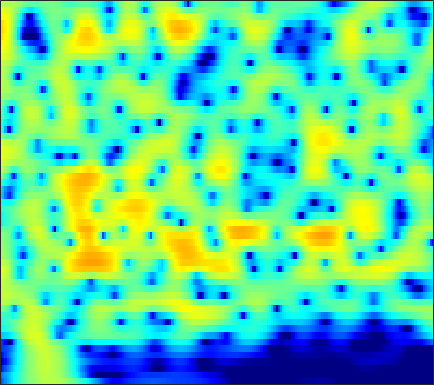

Values plotted in this chart, from the file beside it:
-14.22, -12.889, -11.234, -9.7051, -8.6336, -7.2961, -6.0584, -5.1907, -4.1155, -3.1304, -2.2316, -1.6117, -0.85659, -0.18103, 0.27415, 0.81398, 1.2783, 1.5776, 1.9118, 2.1727, 2.3616, 2.4564, 2.5197, 2.5116
-12.56, -11.67, -10.47, -9.244, -8.33, -7.13, -5.963, -5.117, -4.037, -3.02, -2.073, -1.412, -0.6004, 0.1283, 0.6188, 1.196, 1.684, 1.99, 2.318, 2.551, 2.691, 2.732, 2.701, 2.572
-17.48, -15.94, -13.95, -12.06, -10.72, -9.023, -7.44, -6.326, -4.939, -3.665, -2.501, -1.701, -0.7314, 0.1273, 0.6985, 1.363, 1.916, 2.258, 2.614, 2.859, 2.99, 3.014, 2.945, 2.761
-23.74, -20.93, -17.72, -14.94, -13.08, -10.84, -8.822, -7.445, -5.769, -4.261, -2.907, -1.989, -0.8879, 0.07599, 0.7113, 1.443, 2.045, 2.412, 2.789, 3.04, 3.164, 3.175, 3.08, 2.861
-18.15, -16.94, -15.23, -13.45, -12.1, -10.3, -8.561, -7.3, -5.703, -4.214, -2.846, -1.906, -0.7704, 0.2276, 0.8829, 1.632, 2.239, 2.599, 2.957, 3.174, 3.254, 3.226, 3.073, 2.791
-15.63, -15.42, -14.91, -14, -13.01, -11.36, -9.474, -8.013, -6.111, -4.336, -2.729, -1.645, -0.3667, 0.7181, 1.405, 2.158, 2.725, 3.032, 3.292, 3.387, 3.33, 3.192, 2.89, 2.467
-14.86, -16.19, -19.26, -26.58, -29.84, -17.91, -12.08, -9.047, -5.926, -3.48, -1.508, -0.2741, 1.091, 2.169, 2.802, 3.423, 3.803, 3.935, 3.915, 3.68, 3.241, 2.785, 2.03, 1.142
-8.801, -8.468, -8.069, -7.552, -6.931, -5.758, -4.301, -3.138, -1.605, -0.1713, 1.114, 1.958, 2.902, 3.62, 4.005, 4.308, 4.36, 4.232, 3.827, 3.133, 2.123, 1.135, -0.5372, -2.696
-6.195, -5.494, -4.622, -3.729, -3.031, -2.101, -1.196, -0.5275, 0.3496, 1.201, 1.994, 2.521, 3.101, 3.518, 3.708, 3.793, 3.667, 3.425, 2.88, 2.061, 0.9432, -0.1055, -1.807, -3.878
-5.051, -4.441, -3.709, -3.016, -2.52, -1.896, -1.262, -0.7442, 0.01563, 0.8052, 1.563, 2.073, 2.64, 3.061, 3.271, 3.4, 3.333, 3.149, 2.723, 2.094, 1.27, 0.5317, -0.6181, -1.916
-3.676, -3.451, -3.434, -3.785, -4.271, -4.918, -5.01, -4.438, -2.998, -1.312, 0.204, 1.144, 2.136, 2.852, 3.213, 3.463, 3.468, 3.337, 3, 2.532, 1.949, 1.439, 0.6881, -0.1315
-0.0132, -0.2812, -1.127, -2.749, -4.58, -8.055, -12.23, -10.67, -5.53, -2.002, 0.2898, 1.481, 2.586, 3.225, 3.432, 3.381, 3.021, 2.6, 1.915, 1.185, 0.516, 0.1356, -0.2115, -0.422
2.891, 2.72, 2.33, 1.898, 1.573, 1.106, 0.8368, 0.9122, 1.289, 1.73, 2.139, 2.386, 2.546, 2.384, 2.016, 1.189, -0.06004, -1.37, -3.786, -7.178, -11.07, -11.78, -8.846, -6.059
3.254, 3.196, 3.054, 2.868, 2.682, 2.431, 2.27, 2.176, 2.023, 1.867, 1.722, 1.574, 1.251, 0.7517, 0.2606, -0.591, -1.758, -2.863, -4.609, -6.477, -7.94, -8.229, -7.416, -6.066
3.094, 2.99, 2.794, 2.487, 2.224, 1.909, 1.596, 1.321, 0.9749, 0.7278, 0.5311, 0.363, 0.1041, -0.1451, -0.3506, -0.7171, -1.181, -1.544, -2.022, -2.459, -2.791, -2.909, -2.928, -2.788
3.312, 3.057, 2.587, 1.989, 1.488, 0.7111, -0.1499, -0.7185, -1.268, -1.588, -1.687, -1.59, -1.296, -0.9774, -0.7959, -0.6271, -0.5164, -0.4987, -0.5613, -0.6959, -0.8321, -0.9243, -1.015, -1.048
4.251, 3.85, 3.043, 1.973, 0.9019, -0.9665, -3.211, -5.13, -7.84, -9.033, -7.445, -5.643, -3.49, -1.936, -1.081, -0.2062, 0.3684, 0.5782, 0.62, 0.4526, 0.08015, -0.3358, -0.9268, -1.436
4.764, 4.357, 3.498, 2.267, 1.06, -0.7898, -3.204, -5.577, -8.565, -9.55, -7.947, -5.915, -3.586, -1.883, -0.8229, 0.3193, 1.031, 1.292, 1.353, 1.005, 0.09329, -1.024, -3.318, -7.268
3.074, 2.762, 2.112, 1.126, 0.2886, -1.128, -2.801, -3.841, -5.009, -5.992, -6.036, -5.521, -4.547, -3.314, -2.268, -1.052, -0.1606, 0.3584, 0.7706, 0.7727, 0.4301, -0.03501, -0.9542, -1.913
1.54, 1.291, 0.7012, -0.2046, -1.15, -2.782, -4.486, -6.207, -9.493, -13.38, -16.56, -14.64, -10.3, -6.745, -4.677, -2.715, -1.215, -0.3064, 0.5151, 1.034, 1.369, 1.48, 1.506, 1.523
1.195, 0.8874, 0.2083, -0.6828, -1.54, -2.685, -4.287, -5.74, -7.389, -9.302, -10.11, -9.272, -7.426, -5.051, -3.479, -1.808, -0.3917, 0.4341, 1.235, 1.834, 2.191, 2.33, 2.438, 2.426
1.045, 0.6452, -0.02465, -0.8682, -1.536, -2.671, -3.963, -4.439, -5.044, -5.272, -4.539, -3.949, -2.87, -1.475, -0.6055, 0.4836, 1.451, 1.948, 2.416, 2.657, 2.632, 2.504, 2.252, 1.897
0.3726, 0.2143, -0.219, -1.106, -2.117, -4.194, -6.574, -9.155, -11.87, -9.06, -5.308, -3.294, -0.9644, 0.7866, 1.724, 2.775, 3.407, 3.633, 3.701, 3.362, 2.686, 1.959, 0.6711, -0.722
-2.287, -1.691, -1.414, -1.609, -2.129, -2.983, -4.921, -6.007, -6.79, -5.306, -2.771, -1.122, 0.9254, 2.286, 3.118, 3.869, 4.15, 4.18, 3.821, 3.047, 1.791, 0.3998, -2.26, -6.581
-6.738, -5.104, -3.854, -2.937, -2.47, -2.057, -1.901, -1.521, -1.247, -0.5373, 0.1884, 0.791, 1.635, 2.229, 2.634, 2.894, 2.911, 2.763, 2.247, 1.505, 0.4355, -0.4573, -1.763, -3.003
-6.243, -5.23, -4.018, -2.986, -2.304, -1.69, -0.8847, -0.4905, 0.09041, 0.7245, 1.209, 1.66, 2.042, 2.385, 2.511, 2.492, 2.334, 2.018, 1.442, 0.6134, -0.3961, -1.238, -2.387, -3.325
-4.201, -3.963, -3.312, -2.738, -2.29, -1.601, -0.8478, -0.3674, 0.4494, 1.081, 1.74, 2.128, 2.53, 2.826, 2.895, 2.88, 2.611, 2.273, 1.604, 0.6012, -0.7503, -2.168, -4.648, -8.389
-4.906, -5.115, -5.466, -5.517, -5.309, -4.434, -3.522, -2.573, -1.377, -0.3578, 0.6175, 1.127, 1.77, 2.146, 2.344, 2.439, 2.319, 2.131, 1.649, 0.9975, 0.04917, -0.8069, -2.204, -3.698
-7.769, -9.266, -12.54, -16.03, -16.5, -12.8, -9.396, -7.104, -4.944, -3.234, -1.931, -1.187, -0.36, 0.1384, 0.4344, 0.6085, 0.6811, 0.6453, 0.5315, 0.3973, 0.2555, 0.2086, 0.1607, 0.2965
-7.084, -8.881, -11.26, -13.54, -14.06, -12.16, -10.06, -8.117, -6.414, -4.66, -3.531, -2.727, -2.046, -1.603, -1.456, -1.494, -1.599, -1.752, -1.78, -1.653, -1.222, -0.7692, -0.008909, 0.8502
-3.412, -4.321, -5.85, -7.191, -7.936, -8.581, -8.127, -7.482, -6.157, -4.689, -3.479, -2.765, -2.278, -2.142, -2.44, -3.163, -4.527, -5.73, -7.3, -7.366, -5.559, -3.844, -1.619, 0.2165
0.674, -0.5364, -2.535, -5.306, -8.244, -14.48, -17.16, -12.02, -6.9, -4.109, -2.174, -1.38, -0.7823, -0.8674, -1.266, -2.46, -4.477, -6.83, -11.07, -12.36, -7.735, -4.762, -1.85, 0.2067
3.558, 2.599, 1.269, -0.5134, -1.92, -3.553, -4.021, -3.543, -2.127, -0.9327, 0.1211, 0.5065, 0.8609, 0.7362, 0.5213, -0.1227, -0.8315, -1.47, -2.034, -2.262, -2.016, -1.646, -1.026, -0.4777
4.362, 4.052, 3.439, 2.8, 2.344, 1.758, 1.479, 1.246, 1.277, 1.224, 1.171, 1.069, 0.8161, 0.4622, 0.0732, -0.4426, -1.03, -1.377, -1.884, -2.259, -2.619, -2.892, -3.487, -4.303
4.611, 4.541, 4.275, 3.981, 3.711, 3.375, 2.962, 2.729, 2.263, 1.848, 1.238, 0.7674, -0.08738, -1.019, -1.798, -2.784, -3.652, -4.106, -4.463, -4.626, -4.794, -5.074, -5.779, -7.12
4.704, 4.566, 4.422, 4.176, 3.974, 3.706, 3.357, 3.095, 2.598, 1.968, 1.18, 0.3468, -0.9716, -2.823, -4.472, -7.369, -10.26, -11.4, -9.952, -7.867, -6.324, -5.646, -5.194, -5.29
3.715, 3.432, 3.073, 2.765, 2.619, 2.45, 2.431, 2.299, 2.201, 1.83, 1.255, 0.6239, -0.5825, -2.241, -4.028, -6.951, -10.56, -11.8, -9.48, -6.689, -4.593, -3.506, -2.542, -1.942
0.488, -0.3502, -1.612, -2.388, -2.504, -2.032, -1.177, -0.5102, 0.2159, 0.7365, 0.8854, 0.8769, 0.5352, -0.009151, -0.5101, -1.236, -1.748, -1.971, -1.871, -1.451, -0.922, -0.469, 0.03314, 0.4736
-3.323, -5.726, -10.26, -19.59, -19.16, -10.38, -6.295, -4.074, -2.216, -0.7945, 0.1517, 0.5971, 1.006, 1.131, 1.168, 1.056, 0.9, 0.8035, 0.6462, 0.5785, 0.5457, 0.5625, 0.6771, 0.8693
-3.08, -4.638, -6.755, -8.189, -8.355, -7.326, -5.651, -4.134, -2.536, -1.024, 0.1807, 0.8247, 1.552, 1.945, 2.113, 2.135, 1.933, 1.717, 1.236, 0.6476, -0.001829, -0.5141, -0.9812, -1.093
-1.343, -2.516, -4.401, -6.043, -6.878, -6.775, -5.573, -4.123, -2.197, -0.5593, 0.8903, 1.691, 2.495, 3.009, 3.141, 3.132, 2.808, 2.34, 1.453, 0.09369, -1.786, -3.704, -7.122, -9.791
-0.4615, -2.183, -4.987, -9.595, -16.22, -20.95, -9.808, -6.049, -2.72, -0.5912, 0.9623, 1.835, 2.566, 3.007, 3.118, 2.998, 2.633, 2.136, 1.231, 0.003341, -1.674, -3.251, -5.598, -6.968
0.2298, -0.635, -2.073, -3.416, -4.207, -4.397, -3.634, -2.847, -1.489, -0.3493, 0.4674, 0.9822, 1.38, 1.485, 1.458, 1.159, 0.6686, 0.2616, -0.3858, -0.9911, -1.505, -1.781, -1.87, -1.584
1.383, 1.099, 0.59, 0.06631, -0.2253, -0.4857, -0.4984, -0.4303, -0.2308, 0.06728, 0.2829, 0.3423, 0.3424, 0.08305, -0.2928, -0.9837, -1.963, -2.802, -3.854, -4.539, -4.41, -3.809, -2.709, -1.476
2.39, 2.175, 1.847, 1.351, 0.9515, 0.4018, -0.08066, -0.2442, -0.4607, -0.484, -0.3542, -0.3513, -0.4538, -0.7665, -1.292, -2.4, -4.144, -6.189, -10.59, -19.03, -14.37, -8.948, -4.714, -1.971
2.683, 2.447, 1.821, 0.9043, -0.02782, -1.468, -3.002, -3.957, -4.31, -3.83, -2.901, -2.171, -1.567, -1.315, -1.353, -1.844, -2.771, -3.663, -4.987, -5.814, -5.181, -3.879, -1.923, -0.1585
2.449, 2.186, 1.332, -0.06525, -1.563, -4.462, -9.082, -15.81, -21.4, -10.39, -6.266, -4.331, -2.745, -1.856, -1.451, -1.176, -1.127, -1.155, -1.116, -0.9361, -0.5096, -0.04877, 0.7178, 1.512
2.565, 2.3, 1.676, 0.6381, -0.377, -1.971, -3.724, -4.816, -5.376, -4.962, -4.118, -3.495, -2.729, -2.203, -1.978, -1.729, -1.529, -1.408, -1.192, -0.8379, -0.3914, 0.001422, 0.6135, 1.246
3.34, 3.162, 2.788, 2.164, 1.565, 0.7096, -0.19, -0.8769, -1.529, -1.994, -2.374, -2.651, -2.875, -3.102, -3.353, -3.62, -3.819, -3.934, -3.915, -3.576, -2.977, -2.378, -1.436, -0.4475
4.49, 4.354, 3.955, 3.377, 2.832, 1.958, 1.018, 0.2593, -0.7981, -1.802, -2.759, -3.488, -4.477, -5.414, -6.117, -7.194, -8.36, -9.162, -10.12, -10.25, -8.962, -7.413, -5.214, -3.152
5.55, 5.364, 4.816, 4.018, 3.281, 2.091, 0.7051, -0.3359, -1.897, -3.579, -5.223, -6.27, -7.726, -9.227, -10.27, -11.71, -13.6, -15.73, -20.39, -36.78, -19.25, -13.44, -8.688, -5.324
6.543, 6.156, 5.41, 4.318, 3.262, 1.599, -0.4046, -2.204, -4.717, -7.328, -9.905, -11.84, -13.68, -15.06, -16.03, -16.81, -16.88, -16.64, -15.97, -14.6, -12.26, -10.11, -7.331, -4.817
7.508, 7.007, 6.042, 4.689, 3.38, 1.205, -1.485, -3.899, -8.036, -13.46, -20.24, -24.47, -25.29, -24.32, -24.95, -29.5, -25.72, -20.58, -15.99, -12.45, -9.499, -7.541, -5.3, -3.437
8.037, 7.576, 6.558, 5.133, 3.799, 1.608, -1.161, -3.664, -7.457, -11.87, -16.46, -19.48, -21.25, -21.68, -22.21, -21.73, -19.43, -16.48, -12.86, -9.793, -7.116, -5.477, -3.667, -2.31
7.67, 7.212, 6.331, 5.102, 3.944, 2.075, -0.1611, -2.148, -5.135, -8.441, -11.87, -14.18, -16.92, -18.41, -18.3, -16.18, -13.62, -11.58, -9.12, -6.887, -4.963, -3.776, -2.455, -1.544
6.54, 6.164, 5.497, 4.58, 3.709, 2.272, 0.5304, -0.9176, -3.193, -5.905, -9.224, -12.56, -18.69, -24.44, -19.71, -14.19, -10.66, -8.592, -6.449, -4.692, -3.28, -2.407, -1.492, -0.8624
4.762, 4.624, 4.251, 3.707, 3.186, 2.348, 1.307, 0.3594, -1.031, -2.587, -4.255, -5.415, -6.73, -7.413, -7.349, -6.607, -5.542, -4.711, -3.609, -2.633, -1.809, -1.282, -0.7643, -0.4115
2.344, 2.408, 2.407, 2.336, 2.23, 2.024, 1.715, 1.401, 0.8656, 0.2465, -0.4099, -0.8892, -1.43, -1.802, -1.918, -1.975, -1.869, -1.754, -1.501, -1.211, -0.9266, -0.7396, -0.55, -0.4659
